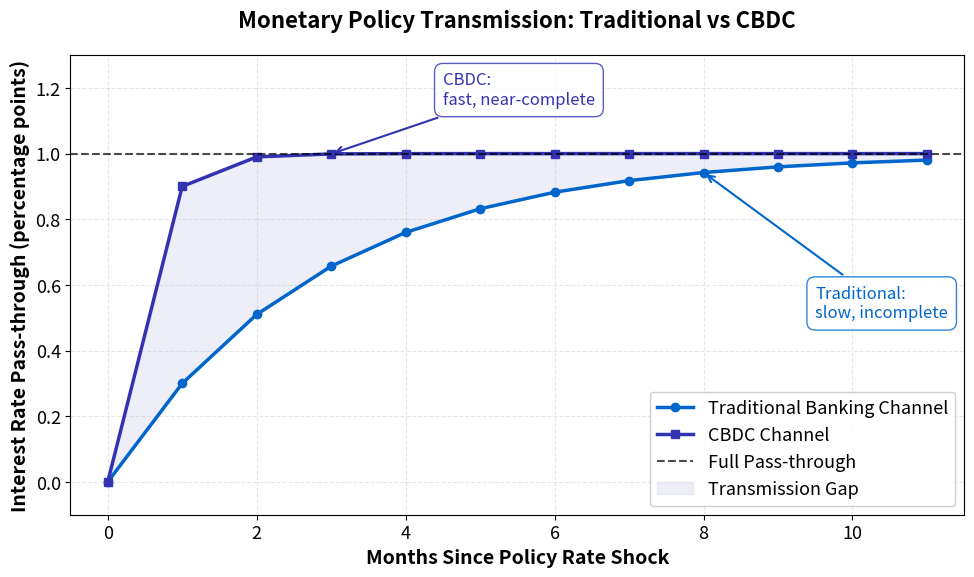

This figure's Python source: (Note: this script raises an exception after producing the figure.)
"""CBDC Monetary Policy Transmission - impulse response comparison

Compares policy rate pass-through between traditional banking channels and direct CBDC channels,
showing faster and more complete transmission with CBDCs.

Citation: Bindseil (2020) - Tiered CBDC and the financial system; Bordo & Levin (2017)
"""
import matplotlib.pyplot as plt
import numpy as np
from pathlib import Path

np.random.seed(42)

plt.rcParams.update({
    'font.size': 14, 'axes.labelsize': 14, 'axes.titlesize': 16,
    'xtick.labelsize': 13, 'ytick.labelsize': 13, 'legend.fontsize': 13,
    'figure.figsize': (10, 6), 'figure.dpi': 150
})

MLPURPLE = '#3333B2'
MLBLUE = '#0066CC'
MLORANGE = '#FF7F0E'
MLGREEN = '#2CA02C'
MLRED = '#D62728'
MLLAVENDER = '#ADADE0'

# Simulation parameters
months = 12
policy_rate = np.concatenate([np.array([0]), np.ones(months-1)])  # 100bp shock at t=0

# Traditional channel (low friction = 0.3)
traditional_rate = np.zeros(months)
friction_traditional = 0.3

for t in range(1, months):
    traditional_rate[t] = traditional_rate[t-1] + friction_traditional * (policy_rate[t] - traditional_rate[t-1])

# CBDC channel (high friction = 0.9)
cbdc_rate = np.zeros(months)
friction_cbdc = 0.9

for t in range(1, months):
    cbdc_rate[t] = cbdc_rate[t-1] + friction_cbdc * (policy_rate[t] - cbdc_rate[t-1])

# Plot
fig, ax = plt.subplots()

# Plot impulse responses
time = np.arange(months)
ax.plot(time, traditional_rate, '-o', color=MLBLUE, linewidth=2.5,
        label='Traditional Banking Channel', markersize=6)
ax.plot(time, cbdc_rate, '-s', color=MLPURPLE, linewidth=2.5,
        label='CBDC Channel', markersize=6)

# Full pass-through line
ax.axhline(y=1.0, color='black', linestyle='--', linewidth=1.5,
           alpha=0.7, label='Full Pass-through')

# Shade transmission gap
ax.fill_between(time, traditional_rate, cbdc_rate, alpha=0.2, color=MLLAVENDER,
                label='Transmission Gap')

# Annotations
ax.annotate('Traditional:\nslow, incomplete', xy=(8, traditional_rate[8]),
            xytext=(9.5, 0.5), fontsize=12, color=MLBLUE,
            arrowprops=dict(arrowstyle='->', color=MLBLUE, lw=1.5),
            bbox=dict(boxstyle='round,pad=0.5', facecolor='white', edgecolor=MLBLUE, alpha=0.8))

ax.annotate('CBDC:\nfast, near-complete', xy=(3, cbdc_rate[3]),
            xytext=(4.5, 1.15), fontsize=12, color=MLPURPLE,
            arrowprops=dict(arrowstyle='->', color=MLPURPLE, lw=1.5),
            bbox=dict(boxstyle='round,pad=0.5', facecolor='white', edgecolor=MLPURPLE, alpha=0.8))

# Formatting
ax.set_xlabel('Months Since Policy Rate Shock', fontweight='bold')
ax.set_ylabel('Interest Rate Pass-through (percentage points)', fontweight='bold')
ax.set_title('Monetary Policy Transmission: Traditional vs CBDC', fontweight='bold', pad=20)
ax.set_ylim(-0.1, 1.3)
ax.set_xlim(-0.5, months-0.5)
ax.grid(True, alpha=0.3, linestyle='--')
ax.legend(loc='lower right', framealpha=0.95)

plt.tight_layout()

plt.savefig(Path(__file__).parent / 'chart.pdf', dpi=300, bbox_inches='tight')
plt.savefig(Path(__file__).parent / 'chart.png', dpi=150, bbox_inches='tight')
plt.close()
print("Chart saved to chart.pdf and chart.png")
